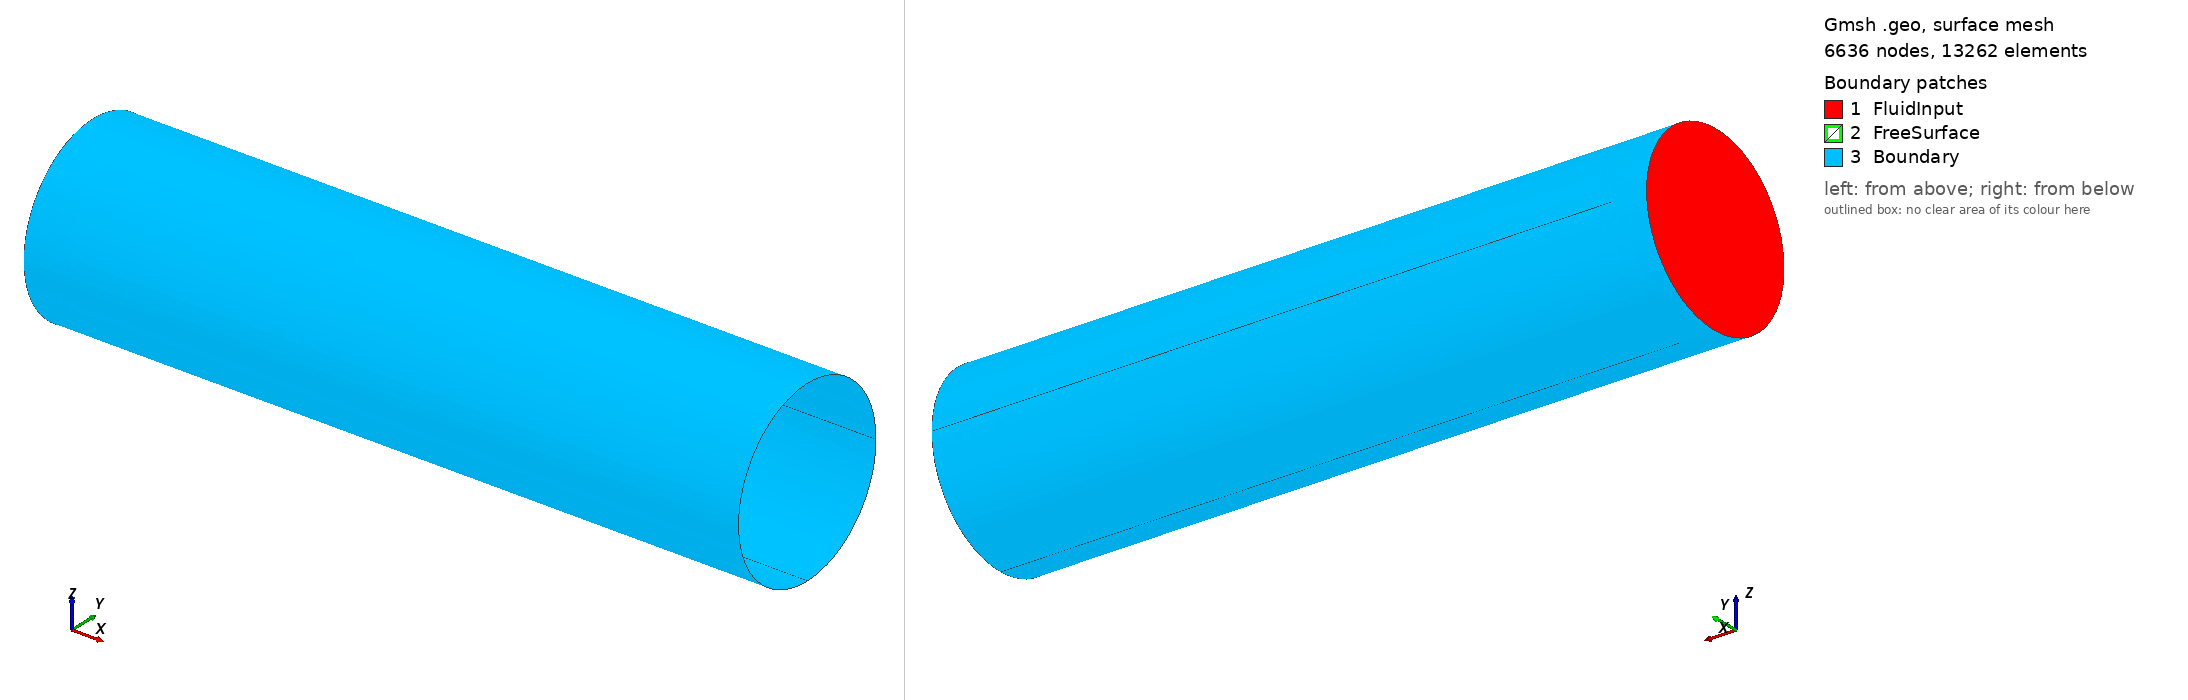

Gmsh geometry script, surface-meshed: 6636 nodes, 13262 surface elements. Boundary patches (legend numbers): 1 FluidInput, 2 FreeSurface, 3 Boundary. Left view from above one corner, right view from below the opposite corner. Legend entries are the model's physical surfaces. The drawing asked Gmsh for element sizes between 1% and 20% of the model's largest extent; the script's own settings can give other sizes.

=== geometry.geo (drawn) ===
//+
d = 0.05;
//+
Point(1) = {0, 0, 1, d};
//+
Point(2) = {0, 0.5, 0.5, d};
//+
Point(3) = {0, -0.5, 0.5, d};
//+
Point(4) = {0, 0, 0, d};
//+
Point(5) = {0, 0, 0.5, d};
//+
Point(6) = {4, 0, 1, d};
//+
Point(7) = {4, 0.5, 0.5, d};
//+
Point(8) = {4, -0.5, 0.5, d};
//+
Point(9) = {4, 0, 0, d};
//+
Point(10) = {4, 0, 0.5, d};
//+
Point(11) = {0.2, 0, 1, d};
//+
Point(12) = {0.2, 0.5, 0.5, d};
//+
Point(13) = {0.2, -0.5, 0.5, d};
//+
Point(14) = {0.2, 0, 0, d};
//+
Point(15) = {0.2, 0, 0.5, d};
//+
Circle(1) = {3, 5, 1};
//+
Circle(2) = {1, 5, 2};
//+
Circle(3) = {2, 5, 4};
//+
Circle(4) = {4, 5, 3};
//+
Circle(5) = {13, 15, 11};
//+
Circle(6) = {11, 15, 12};
//+
Circle(7) = {12, 15, 14};
//+
Circle(8) = {14, 15, 13};
//+
Circle(9) = {8, 10, 6};
//+
Circle(10) = {6, 10, 7};
//+
Circle(11) = {7, 10, 9};
//+
Circle(12) = {9, 10, 8};
//+
Line(13) = {1, 11};
//+
Line(14) = {11, 6};
//+
Line(15) = {3, 13};
//+
Line(16) = {4, 14};
//+
Line(17) = {2, 12};
//+
Line(18) = {13, 8};
//+
Line(19) = {12, 7};
//+
Line(20) = {14, 9};
//+
Curve Loop(1) = {1, 2, 3, 4};
//+
Plane Surface(1) = {1};
//+
Curve Loop(2) = {5, 6, 7, 8};
//+
Plane Surface(2) = {2};
//+
Curve Loop(4) = {2, 17, -6, -13};
//+
Surface(4) = {4};
//+
Curve Loop(5) = {1, 13, -5, -15};
//+
Surface(5) = {5};
//+
Curve Loop(6) = {15, -8, -16, 4};
//+
Surface(6) = {6};
//+
Curve Loop(7) = {16, -7, -17, 3};
//+
Surface(7) = {7};
//+
Curve Loop(8) = {5, 14, -9, -18};
//+
Surface(8) = {8};
//+
Curve Loop(9) = {8, 18, -12, -20};
//+
Surface(9) = {9};
//+
Curve Loop(10) = {19, -10, -14, 6};
//+
Surface(10) = {10};
//+
Curve Loop(11) = {11, -20, -7, 19};
//+
Surface(11) = {11};
//+
Surface Loop(1) = {5, 1, 4, 7, 6, 2};
//+
Volume(1) = {1};
//+
Physical Surface("FluidInput") = {1};
//+
Physical Surface("Boundary") = {4, 10, 6, 9, 7, 5, 8, 11};
//+
Physical Surface("FreeSurface") = {2};
//+
Physical Volume("Fluid") = {1};
